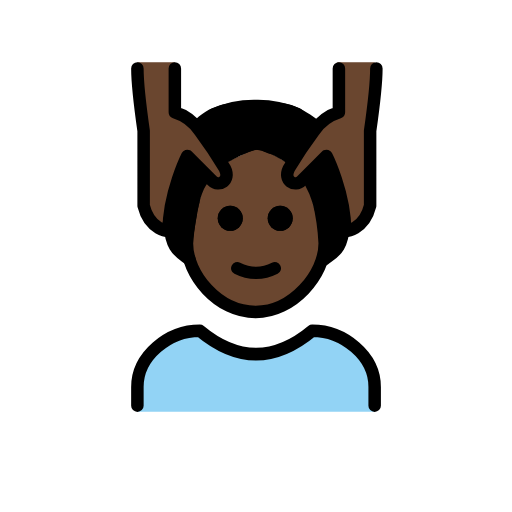
t = 0.00 s
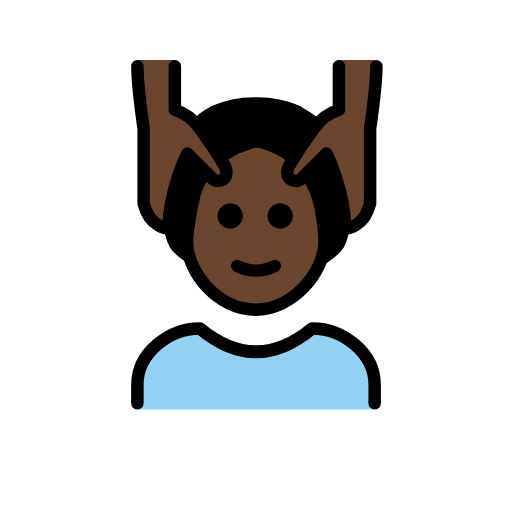
t = 0.48 s
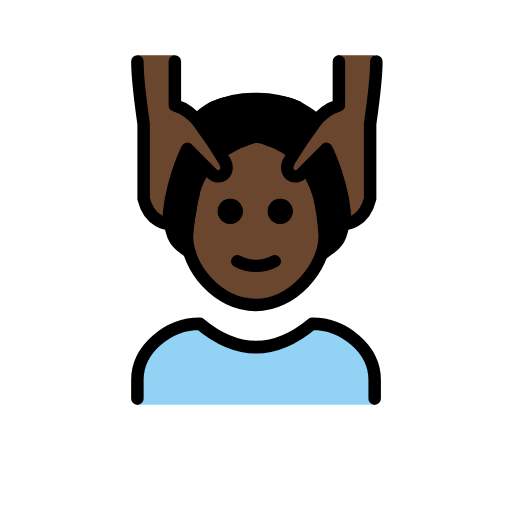
t = 1.43 s
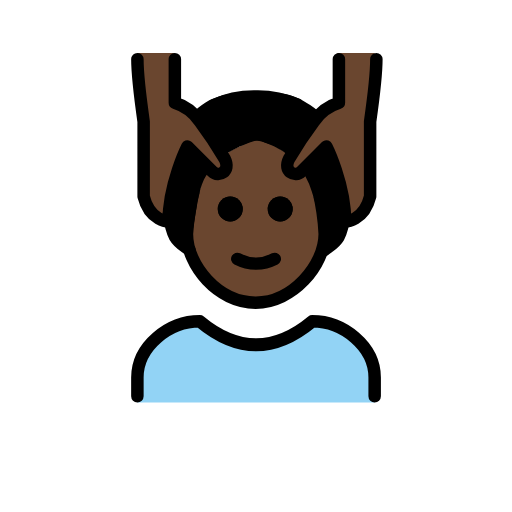
t = 1.90 s
t = 2.38 s: frame unchanged from t = 1.43 s, image omitted
t = 3.33 s: frame unchanged from t = 0.48 s, image omitted

The animated SVG that drew these frames (rendered in a browser with its animation timeline set to each time). Animation: 1 SMIL element (animateTransform=1); one cycle of 3.80 s, repeats indefinitely.

<?xml version='1.0' encoding='utf-8'?>
<svg xmlns="http://www.w3.org/2000/svg" id="emoji" viewBox="-5 -5 82 82" width="200" height="200" role="img">
  <title>OpenMoji: man getting massage: dark skin tone</title><g><g id="color">
    <path fill="#92d3f5" d="M17.0039,60.9583V57.7109c0-5.406,5.0078-9.7423,10-9.7423q9,8.1186,18,0c4.9941,0,10,4.3363,10,9.7423v3.2474" />
  </g>
  <g id="skin">
    <path fill="#6a462f" d="M44.706,23.3294a13.3183,13.3183,0,0,0,.8819,5.7007,13.6034,13.6034,0,0,1,1.416,4.9385c0,5-5.127,11-11.0635,11-6.0635,0-11-6-11-11a7.6381,7.6381,0,0,1,1.0635-4c1-2,1.3848-5.271,1.708-6.3335l3.1378-2.27a12.01,12.01,0,0,1,3.0272-1.625c2.1993-1.228,2.6093-1.3,4.1708-.3614A30.41,30.41,0,0,1,41.5615,21.44Z" />
    <path fill="#6a462f" d="M55.0039,4.9686c0,3-1,11-1,11v12c-1,4-4,4-4,4,0-6-3-12-3-12A14.6523,14.6523,0,0,0,43.6631,24.14c-1.4863,2.4067-3.6592.8286-2.6592-1.1714.8379-1.6758,3.0469-5.62,4-7a7.4948,7.4948,0,0,1,4-3v-8" />
    <path fill="#6a462f" d="M17.0039,4.9686c0,3,1,11,1,11v12c1,4,4,4,4,4,0-6,3-12,3-12A14.6523,14.6523,0,0,1,28.3447,24.14c1.4863,2.4067,3.6592.8286,2.6592-1.1714-.8379-1.6758-3.0469-5.62-4-7a7.4948,7.4948,0,0,0-4-3v-8" />
  </g>
  <g id="hair">
    <path fill="#000000" d="M46.7117,33.3921l-1.5085-5.4652a17.91,17.91,0,0,0-1.5563-3.7L40.75,24.1092V21.0738c.2266-.0884-3.6156-2.24-4.7775-2.1052s-4.4668,2.0168-4.4668,2.0168l.3715,2.24-3.6426,1.12c-1.1172,1.3371-1.65,4.7741-1.65,4.7741l-1.2466,7.41c-1.1972-.6336-3.0356-.72-3.3335-4.56a30.241,30.241,0,0,1,2-10l.3279-1.5748c4.5569,4.5569,6.3244,2.9827,6.3244,2.9827,1.4085-.0552-4.34-9.2409-4.34-9.2409,3.166-2.8125,5.8037-2.7085,9.6563-2.7085s5.8242-.375,9.8867,2.7705c0,0-6.3668,9.318-4.2815,9.63s6.5317-3.2973,6.5631-3.3653.3629,2.8645.3629,2.8645a33.36,33.36,0,0,1,1.5,8.6416c-1.0381,2.8646-2.1271,3.6888-3.9389,4.3007Z" />
  </g>
  <g id="line">
    <path d="M41.8769,29.9686a2,2,0,1,1-2-2,2,2,0,0,1,2,2" />
    <path d="M33.8769,29.9686a2,2,0,1,1-2-2,2,2,0,0,1,2,2" />
    <path fill="none" stroke="#000" stroke-linecap="round" stroke-linejoin="round" stroke-width="2" d="M29.1631,13.3685a15.8,15.8,0,0,1,6.8408-1.4,15.9714,15.9714,0,0,1,6.5928,1.2847" />
    <path fill="none" stroke="#000" stroke-linecap="round" stroke-linejoin="round" stroke-width="2" d="M17.0039,59.9686v-3c0-4.9941,5.0078-9,10-9q9,7.5,18,0c4.9941,0,10,4.0059,10,9v3" />
    <path d="M41.8769,29.9686a2,2,0,1,1-2-2,2,2,0,0,1,2,2" />
    <path d="M33.8769,29.9686a2,2,0,1,1-2-2,2,2,0,0,1,2,2" />
    <path fill="none" stroke="#000" stroke-linecap="round" stroke-linejoin="round" stroke-width="2" d="M36.0039,17.9681a10.6183,10.6183,0,0,0-2.457.8594" />
    <path fill="none" stroke="#000" stroke-linecap="round" stroke-linejoin="round" stroke-width="2" d="M26.0039,27.0765A40.3135,40.3135,0,0,0,24.94,33.9686c0,5,4.9365,11,11,11,5.9365,0,11.0635-6,11.0635-11a35.9127,35.9127,0,0,0-1-6.8921" />
    <path fill="none" stroke="#000" stroke-linecap="round" stroke-linejoin="round" stroke-width="2" d="M33.0039,37.9686a6.5535,6.5535,0,0,0,6,0" />
    <path fill="none" stroke="#000" stroke-linecap="round" stroke-linejoin="round" stroke-width="2" d="M17.0039,5.9686c0,3,1,10,1,10v12c1,4,4,4,4,4,0-6,3-12,3-12l4,4c1,1,3,0,2-2a66.7658,66.7658,0,0,0-4-6,7.4948,7.4948,0,0,0-4-3v-7" />
    <path fill="none" stroke="#000" stroke-linecap="round" stroke-linejoin="round" stroke-width="2" d="M55.2773,5.9686c0,3-1,10-1,10v12c-1,4-4,4-4,4,0-6-3-12-3-12l-4,4c-1,1-3,0-2-2a66.7658,66.7658,0,0,1,4-6,7.4952,7.4952,0,0,1,4-3v-7" />
    <path fill="none" stroke="#000" stroke-linecap="round" stroke-linejoin="round" stroke-width="2" d="M36.0039,17.9676a7.2883,7.2883,0,0,1,2.334.6675" />
    <path fill="none" stroke="#000" stroke-linecap="round" stroke-linejoin="round" stroke-width="2" d="M25.3374,36.5289c-1.78-1.3475-2.78-1.512-3.2673-5.939" />
    <path fill="none" stroke="#000" stroke-linecap="round" stroke-linejoin="round" stroke-width="2" d="M50.1751,30.6282c-.4869,4.4269-1.4877,4.5914-3.2674,5.939" />
  </g>
<animateTransform attributeName="transform" type="translate" values="0 0;0 -1.5;0 0" dur="3.8s" repeatCount="indefinite" /></g></svg>
